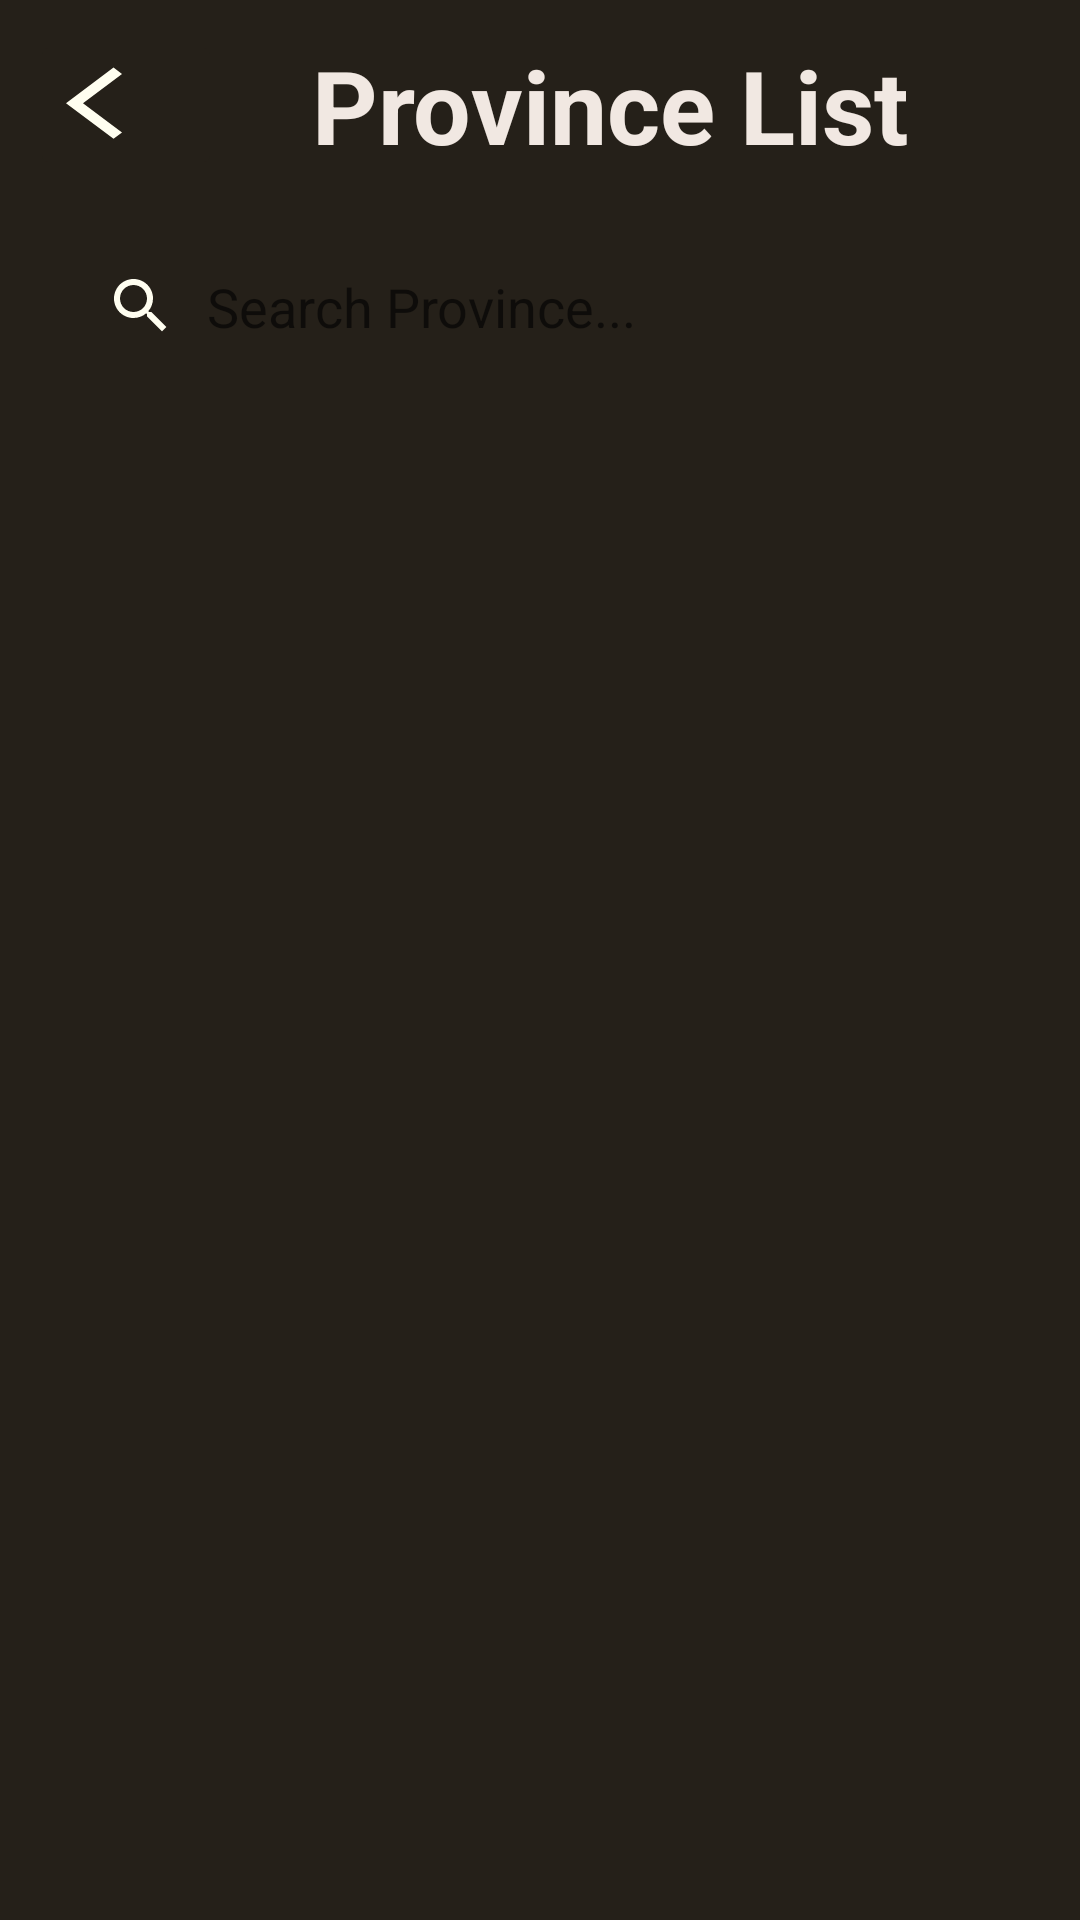

Write the Android layout XML for this screen, with the resource values it uses.
<!-- AndroidManifest.xml: application theme Theme.Dsc2020finalprojectandroid -->
<!-- res/layout/activity_list.xml -->
<?xml version="1.0" encoding="utf-8"?>
<RelativeLayout
    xmlns:android="http://schemas.android.com/apk/res/android"
    xmlns:tools="http://schemas.android.com/tools"
    android:layout_width="match_parent"
    android:layout_height="match_parent"
    tools:context=".list.ListActivity">



    <LinearLayout
        android:id="@+id/ll_data"
        android:layout_width="match_parent"
        android:layout_height="match_parent"
        android:background="@color/brown_dark"
        android:padding="10dp"
        android:orientation="vertical"
        >

        <LinearLayout
            android:layout_width="match_parent"
            android:layout_height="wrap_content"
            android:orientation="horizontal"
            android:gravity="center_vertical"
            android:layout_marginBottom="10dp">

            <ImageButton
                android:id="@+id/btn_back"
                android:layout_width="wrap_content"
                android:layout_height="wrap_content"
                android:src="@drawable/ic_baseline_arrow_back_ios_24"
                android:layout_marginEnd="30dp"
                android:backgroundTint="@color/brown_dark"
                />

            <TextView
                android:layout_width="wrap_content"
                android:layout_height="wrap_content"
                android:text="Province List"
                android:textColor="@color/brown_bright"
                android:textStyle="bold"
                android:textSize="34sp"
                />

        </LinearLayout>

        <EditText
            android:id="@+id/et_search"
            android:layout_width="match_parent"
            android:layout_height="wrap_content"
            android:drawableLeft="@drawable/ic_baseline_search_24"
            android:background="@drawable/et_background"
            android:layout_marginHorizontal="15dp"
            android:layout_marginVertical="10dp"
            android:padding="10dp"
            android:hint="Search Province..."
            android:textColor="@color/brown_bright"
            android:drawablePadding="10dp"
            />

        <androidx.recyclerview.widget.RecyclerView
            android:layout_width="match_parent"
            android:layout_height="wrap_content"
            android:layout_weight="1"
            android:layout_margin="10dp"
            tools:listitem="@layout/province_detail_item"
            android:id="@+id/rv_provinces"
            />

    </LinearLayout>
    <ProgressBar
        android:visibility="gone"
        android:layout_width="wrap_content"
        android:layout_height="wrap_content"
        android:id="@+id/progress_bar"
        android:layout_centerInParent="true"
        />
</RelativeLayout>
<!-- res/layout/province_detail_item.xml (included above) -->
<?xml version="1.0" encoding="utf-8"?>
<LinearLayout xmlns:android="http://schemas.android.com/apk/res/android"
    android:layout_width="match_parent"
    android:layout_height="wrap_content"
    xmlns:tools="http://schemas.android.com/tools"
    xmlns:app="http://schemas.android.com/apk/res-auto"
    android:layout_marginVertical="10dp">

    <androidx.cardview.widget.CardView
        android:layout_width="match_parent"
        android:layout_height="match_parent"
        android:elevation="5dp"
        app:cardBackgroundColor="@color/brown_light"
        android:layout_margin="5dp"
        app:cardCornerRadius="10dp"
        >

        <LinearLayout
            android:layout_width="wrap_content"
            android:layout_height="wrap_content"
            android:orientation="vertical"
            android:padding="15dp">


            <LinearLayout
                android:layout_width="match_parent"
                android:layout_height="wrap_content"
                android:orientation="horizontal"
                android:layout_marginBottom="10dp">
                <TextView
                    android:id="@+id/tv_number"
                    android:layout_width="wrap_content"
                    android:layout_height="wrap_content"
                    tools:text="#1"
                    android:textSize="28sp"
                    android:textStyle="bold"
                    android:textColor="@color/brown_dark"
                    />
                <TextView
                    android:id="@+id/tv_province_name"
                    android:layout_weight="1"
                    android:layout_width="wrap_content"
                    android:layout_height="wrap_content"
                    tools:text="DKI Jakarta"
                    android:textSize="28sp"
                    android:textStyle="bold"
                    android:gravity="center"
                    android:textColor="@color/brown_dark"
                    />
            </LinearLayout>

            <LinearLayout
                android:layout_width="match_parent"
                android:layout_height="wrap_content"
                android:orientation="horizontal">

                <TextView
                    android:id="@+id/tv_positive"
                    android:layout_width="wrap_content"
                    android:layout_height="wrap_content"
                    android:layout_weight="1"
                    tools:text="30245"
                    android:gravity="end"
                    android:textColor="@color/brown_dark"
                    android:textSize="26sp"
                    android:layout_marginRight="10dp"
                    />

                <TextView
                    android:layout_width="wrap_content"
                    android:layout_height="wrap_content"
                    android:layout_weight="1"
                    android:text="@string/positive"
                    android:textColor="@color/brown_dark"
                    android:textSize="26sp"
                    android:layout_marginLeft="10dp"
                    />

            </LinearLayout>

            <View
                android:layout_width="match_parent"
                android:layout_height="2dp"
                android:background="@color/brown_dark"
                android:layout_margin="10dp"
                />

            <LinearLayout
                android:layout_width="match_parent"
                android:layout_height="wrap_content"
                android:orientation="horizontal">

                <TextView
                    android:id="@+id/tv_recovered"
                    android:layout_width="wrap_content"
                    android:layout_height="wrap_content"
                    android:layout_weight="1"
                    tools:text="125934"
                    android:gravity="end"
                    android:textColor="@color/brown_dark"
                    android:textSize="26sp"
                    android:layout_marginRight="10dp"
                    />

                <TextView
                    android:layout_width="wrap_content"
                    android:layout_height="wrap_content"
                    android:layout_weight="1"
                    android:text="@string/recovered"
                    android:textColor="@color/brown_dark"
                    android:textSize="26sp"
                    android:layout_marginLeft="10dp"
                    />

            </LinearLayout>

            <View
                android:layout_width="match_parent"
                android:layout_height="2dp"
                android:background="@color/brown_dark"
                android:layout_margin="10dp"
                />
            <LinearLayout
                android:layout_width="match_parent"
                android:layout_height="wrap_content"
                android:orientation="horizontal">

                <TextView
                    android:id="@+id/tv_death"
                    android:layout_width="wrap_content"
                    android:layout_height="wrap_content"
                    android:layout_weight="1"
                    tools:text="6698"
                    android:gravity="end"
                    android:textColor="@color/brown_dark"
                    android:textSize="26sp"
                    android:layout_marginRight="10dp"
                    />

                <TextView
                    android:layout_width="wrap_content"
                    android:layout_height="wrap_content"
                    android:layout_weight="1"
                    android:text="@string/death"
                    android:textColor="@color/brown_dark"
                    android:textSize="26sp"
                    android:layout_marginLeft="10dp"
                    />

            </LinearLayout>

        </LinearLayout>

    </androidx.cardview.widget.CardView>


</LinearLayout>
<!-- resources referenced by this layout -->
<resources>
  <color name="brown_bright">#F1E8E2</color>
  <color name="brown_dark">#252019</color>
  <color name="brown_light">#CCB5A4</color>
  <!-- drawable ic_baseline_arrow_back_ios_24 (drawable) -->
  <vector android:height="30dp" android:tint="#FFFEF0"
      android:viewportHeight="25" android:viewportWidth="25"
      android:width="40dp" xmlns:android="http://schemas.android.com/apk/res/android">
      <path android:fillColor="@android:color/white" android:pathData="M11.67,3.87L9.9,2.1 0,12l9.9,9.9 1.77,-1.77L3.54,12z"/>
  </vector>
  <!-- drawable ic_baseline_search_24 (drawable) -->
  <vector android:height="24dp" android:tint="#FFFEF0"
      android:viewportHeight="24" android:viewportWidth="24"
      android:width="24dp" xmlns:android="http://schemas.android.com/apk/res/android">
      <path android:fillColor="@android:color/white" android:pathData="M15.5,14h-0.79l-0.28,-0.27C15.41,12.59 16,11.11 16,9.5 16,5.91 13.09,3 9.5,3S3,5.91 3,9.5 5.91,16 9.5,16c1.61,0 3.09,-0.59 4.23,-1.57l0.27,0.28v0.79l5,4.99L20.49,19l-4.99,-5zM9.5,14C7.01,14 5,11.99 5,9.5S7.01,5 9.5,5 14,7.01 14,9.5 11.99,14 9.5,14z"/>
  </vector>
  <string name="death">Death</string>
  <string name="positive">Positive</string>
  <string name="recovered">Recovered</string>
  <style name="Theme.Dsc2020finalprojectandroid" parent="Theme.MaterialComponents.DayNight.NoActionBar">
          
          <item name="colorPrimary">@color/purple_500</item>
          <item name="colorPrimaryVariant">@color/purple_700</item>
          <item name="colorOnPrimary">@color/white</item>
          
          <item name="colorSecondary">@color/brown</item>
          <item name="colorSecondaryVariant">@color/teal_700</item>
          <item name="colorOnSecondary">@color/black</item>
          
          <item name="android:statusBarColor" tools:targetApi="l">?attr/colorPrimaryVariant</item>
          
      </style>
  <color name="purple_500">#FF6200EE</color>
  <color name="purple_700">#FF3700B3</color>
  <color name="white">#FFFFFFFF</color>
  <color name="brown">#977155</color>
  <color name="teal_700">#FF018786</color>
  <color name="black">#FF000000</color>
</resources>
